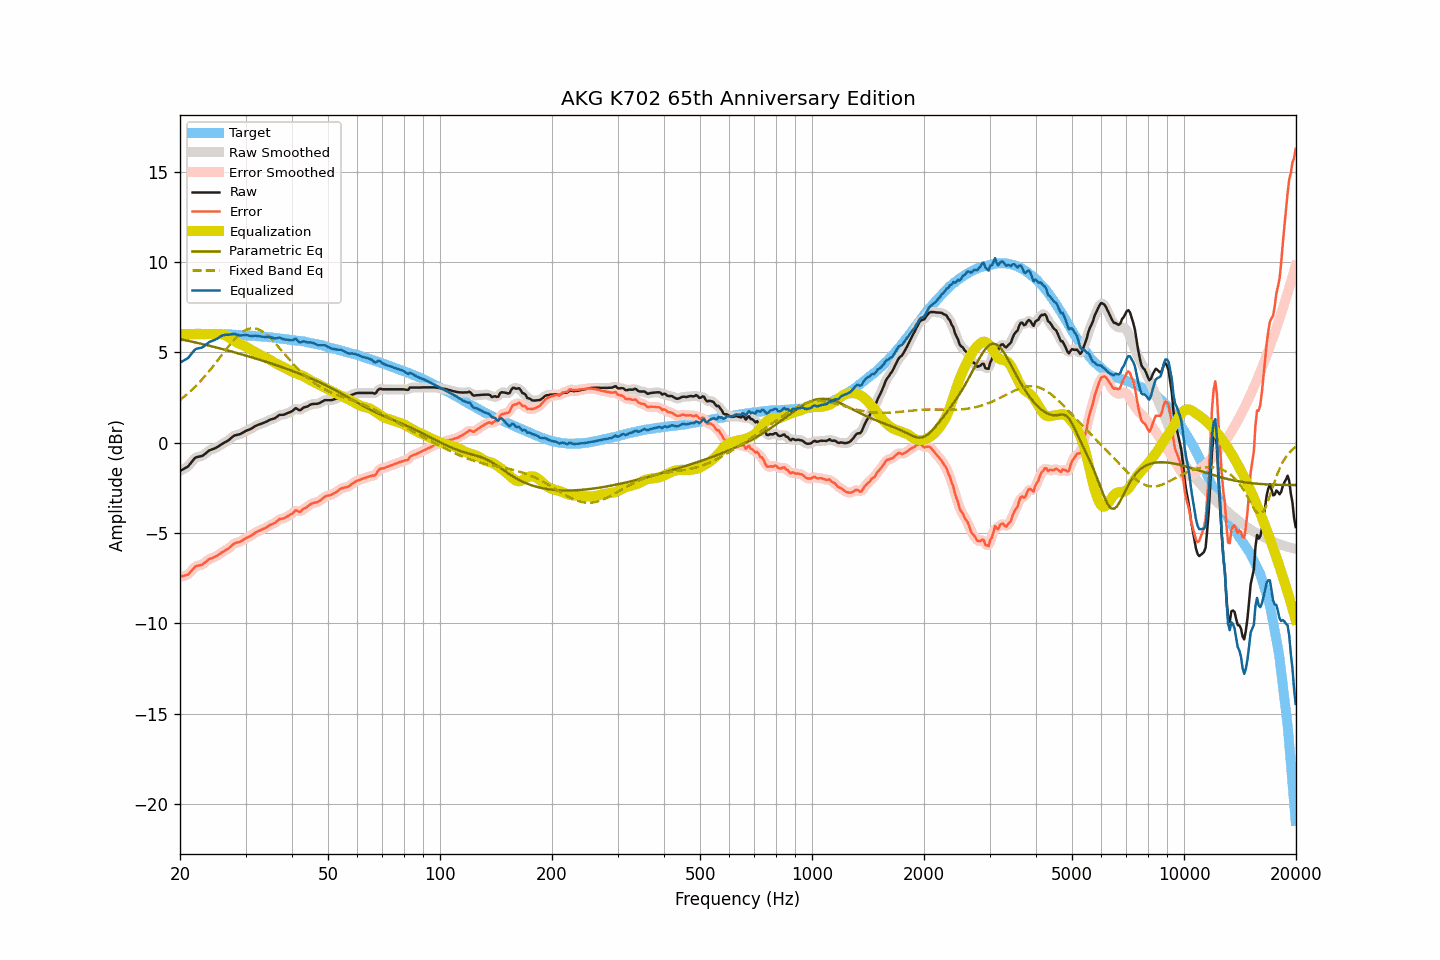

Values plotted in this chart, from the file beside it:
frequency, raw, smoothed, error, error_smoothed, equalization, parametric_eq, fixed_band_eq, equalized_raw, equalized_smoothed, target
20.00, -1.57, -1.57, -7.42, -7.42, 6.00, 5.73, 2.36, 4.43, 4.43, 5.85
20.20, -1.52, -1.53, -7.40, -7.41, 6.00, 5.71, 2.43, 4.48, 4.47, 5.88
20.40, -1.47, -1.48, -7.38, -7.39, 6.00, 5.69, 2.50, 4.53, 4.52, 5.91
20.61, -1.42, -1.43, -7.35, -7.36, 6.00, 5.67, 2.58, 4.58, 4.57, 5.93
20.81, -1.37, -1.38, -7.33, -7.34, 6.00, 5.65, 2.65, 4.63, 4.62, 5.96
21.02, -1.32, -1.30, -7.31, -7.29, 6.00, 5.63, 2.73, 4.68, 4.70, 5.99
21.23, -1.21, -1.21, -7.21, -7.22, 6.00, 5.62, 2.81, 4.79, 4.79, 6.00
21.44, -1.10, -1.10, -7.11, -7.11, 6.00, 5.60, 2.89, 4.90, 4.90, 6.01
21.66, -0.99, -0.99, -7.01, -7.00, 6.00, 5.58, 2.97, 5.01, 5.01, 6.02
21.87, -0.88, -0.89, -6.90, -6.91, 6.00, 5.56, 3.06, 5.12, 5.11, 6.02
22.09, -0.81, -0.82, -6.84, -6.85, 6.00, 5.54, 3.15, 5.19, 5.18, 6.03
22.31, -0.79, -0.79, -6.82, -6.81, 6.00, 5.51, 3.24, 5.21, 5.21, 6.03
22.54, -0.77, -0.77, -6.80, -6.80, 6.00, 5.49, 3.33, 5.23, 5.23, 6.03
22.76, -0.75, -0.75, -6.78, -6.78, 6.00, 5.47, 3.43, 5.25, 5.25, 6.03
22.99, -0.73, -0.72, -6.75, -6.74, 6.00, 5.45, 3.53, 5.27, 5.28, 6.01
23.22, -0.66, -0.67, -6.68, -6.68, 6.00, 5.43, 3.63, 5.34, 5.33, 6.01
23.45, -0.59, -0.59, -6.61, -6.61, 6.00, 5.41, 3.73, 5.41, 5.41, 6.01
23.69, -0.52, -0.52, -6.54, -6.53, 6.00, 5.39, 3.84, 5.48, 5.48, 6.01
23.92, -0.44, -0.45, -6.45, -6.47, 6.00, 5.37, 3.94, 5.56, 5.55, 6.01
24.16, -0.40, -0.41, -6.42, -6.42, 6.00, 5.34, 4.05, 5.60, 5.59, 6.02
24.40, -0.37, -0.37, -6.39, -6.38, 6.00, 5.32, 4.16, 5.63, 5.63, 6.02
24.65, -0.34, -0.34, -6.35, -6.35, 6.00, 5.30, 4.27, 5.66, 5.66, 6.01
24.89, -0.30, -0.30, -6.31, -6.31, 6.01, 5.28, 4.39, 5.70, 5.70, 6.01
25.14, -0.26, -0.26, -6.27, -6.26, 6.01, 5.25, 4.50, 5.75, 5.75, 6.01
25.39, -0.20, -0.20, -6.21, -6.21, 6.01, 5.23, 4.62, 5.81, 5.81, 6.01
25.65, -0.14, -0.14, -6.15, -6.15, 6.01, 5.21, 4.73, 5.87, 5.86, 6.01
25.91, -0.08, -0.09, -6.08, -6.08, 6.00, 5.19, 4.85, 5.92, 5.91, 5.99
26.16, -0.03, -0.03, -6.02, -6.03, 5.98, 5.16, 4.97, 5.95, 5.95, 5.99
26.43, 0.02, 0.02, -5.97, -5.97, 5.95, 5.14, 5.08, 5.96, 5.96, 5.99
26.69, 0.07, 0.07, -5.92, -5.93, 5.90, 5.11, 5.20, 5.97, 5.97, 5.99
26.96, 0.12, 0.12, -5.87, -5.87, 5.85, 5.09, 5.31, 5.97, 5.97, 5.99
27.23, 0.19, 0.19, -5.80, -5.80, 5.79, 5.07, 5.42, 5.98, 5.98, 5.99
27.50, 0.27, 0.27, -5.72, -5.72, 5.73, 5.04, 5.52, 6.00, 6.00, 5.99
27.77, 0.34, 0.34, -5.64, -5.64, 5.67, 5.02, 5.63, 6.01, 6.01, 5.98
28.05, 0.40, 0.39, -5.58, -5.58, 5.62, 4.99, 5.73, 6.01, 6.00, 5.97
28.33, 0.42, 0.42, -5.54, -5.55, 5.56, 4.97, 5.82, 5.98, 5.98, 5.96
28.62, 0.44, 0.44, -5.52, -5.52, 5.52, 4.94, 5.91, 5.95, 5.96, 5.96
28.90, 0.46, 0.46, -5.50, -5.49, 5.47, 4.92, 5.99, 5.93, 5.94, 5.96
29.19, 0.50, 0.50, -5.45, -5.45, 5.43, 4.89, 6.06, 5.93, 5.93, 5.95
29.48, 0.55, 0.55, -5.41, -5.40, 5.39, 4.87, 6.13, 5.94, 5.94, 5.96
29.78, 0.60, 0.60, -5.35, -5.35, 5.35, 4.84, 6.19, 5.95, 5.95, 5.94
30.08, 0.65, 0.64, -5.30, -5.30, 5.31, 4.81, 6.23, 5.95, 5.95, 5.94
30.38, 0.69, 0.68, -5.24, -5.25, 5.26, 4.79, 6.28, 5.94, 5.94, 5.93
30.68, 0.72, 0.72, -5.21, -5.21, 5.20, 4.76, 6.30, 5.92, 5.92, 5.93
30.99, 0.76, 0.76, -5.16, -5.16, 5.15, 4.74, 6.32, 5.90, 5.91, 5.92
31.30, 0.81, 0.81, -5.11, -5.10, 5.09, 4.71, 6.33, 5.90, 5.90, 5.91
31.61, 0.87, 0.87, -5.04, -5.04, 5.04, 4.68, 6.33, 5.91, 5.91, 5.91
31.93, 0.93, 0.92, -4.97, -4.98, 4.99, 4.65, 6.31, 5.92, 5.91, 5.90
32.24, 0.96, 0.96, -4.93, -4.93, 4.94, 4.63, 6.29, 5.90, 5.91, 5.89
32.57, 1.00, 1.00, -4.89, -4.89, 4.90, 4.60, 6.26, 5.89, 5.89, 5.88
32.89, 1.03, 1.03, -4.85, -4.85, 4.85, 4.57, 6.22, 5.88, 5.88, 5.88
33.22, 1.06, 1.06, -4.81, -4.81, 4.80, 4.54, 6.17, 5.86, 5.87, 5.87
33.55, 1.10, 1.09, -4.77, -4.77, 4.76, 4.52, 6.11, 5.86, 5.85, 5.87
33.89, 1.13, 1.13, -4.73, -4.73, 4.72, 4.49, 6.04, 5.84, 5.85, 5.85
34.23, 1.17, 1.17, -4.68, -4.67, 4.67, 4.46, 5.97, 5.84, 5.85, 5.85
34.57, 1.22, 1.22, -4.62, -4.62, 4.63, 4.43, 5.89, 5.85, 5.85, 5.84
34.92, 1.27, 1.26, -4.56, -4.57, 4.58, 4.40, 5.81, 5.85, 5.84, 5.82
35.27, 1.30, 1.29, -4.52, -4.52, 4.52, 4.37, 5.71, 5.82, 5.82, 5.82
35.62, 1.32, 1.32, -4.49, -4.49, 4.47, 4.34, 5.62, 5.79, 5.79, 5.81
35.97, 1.35, 1.36, -4.45, -4.44, 4.42, 4.31, 5.52, 5.77, 5.77, 5.79
... 635 more rows
